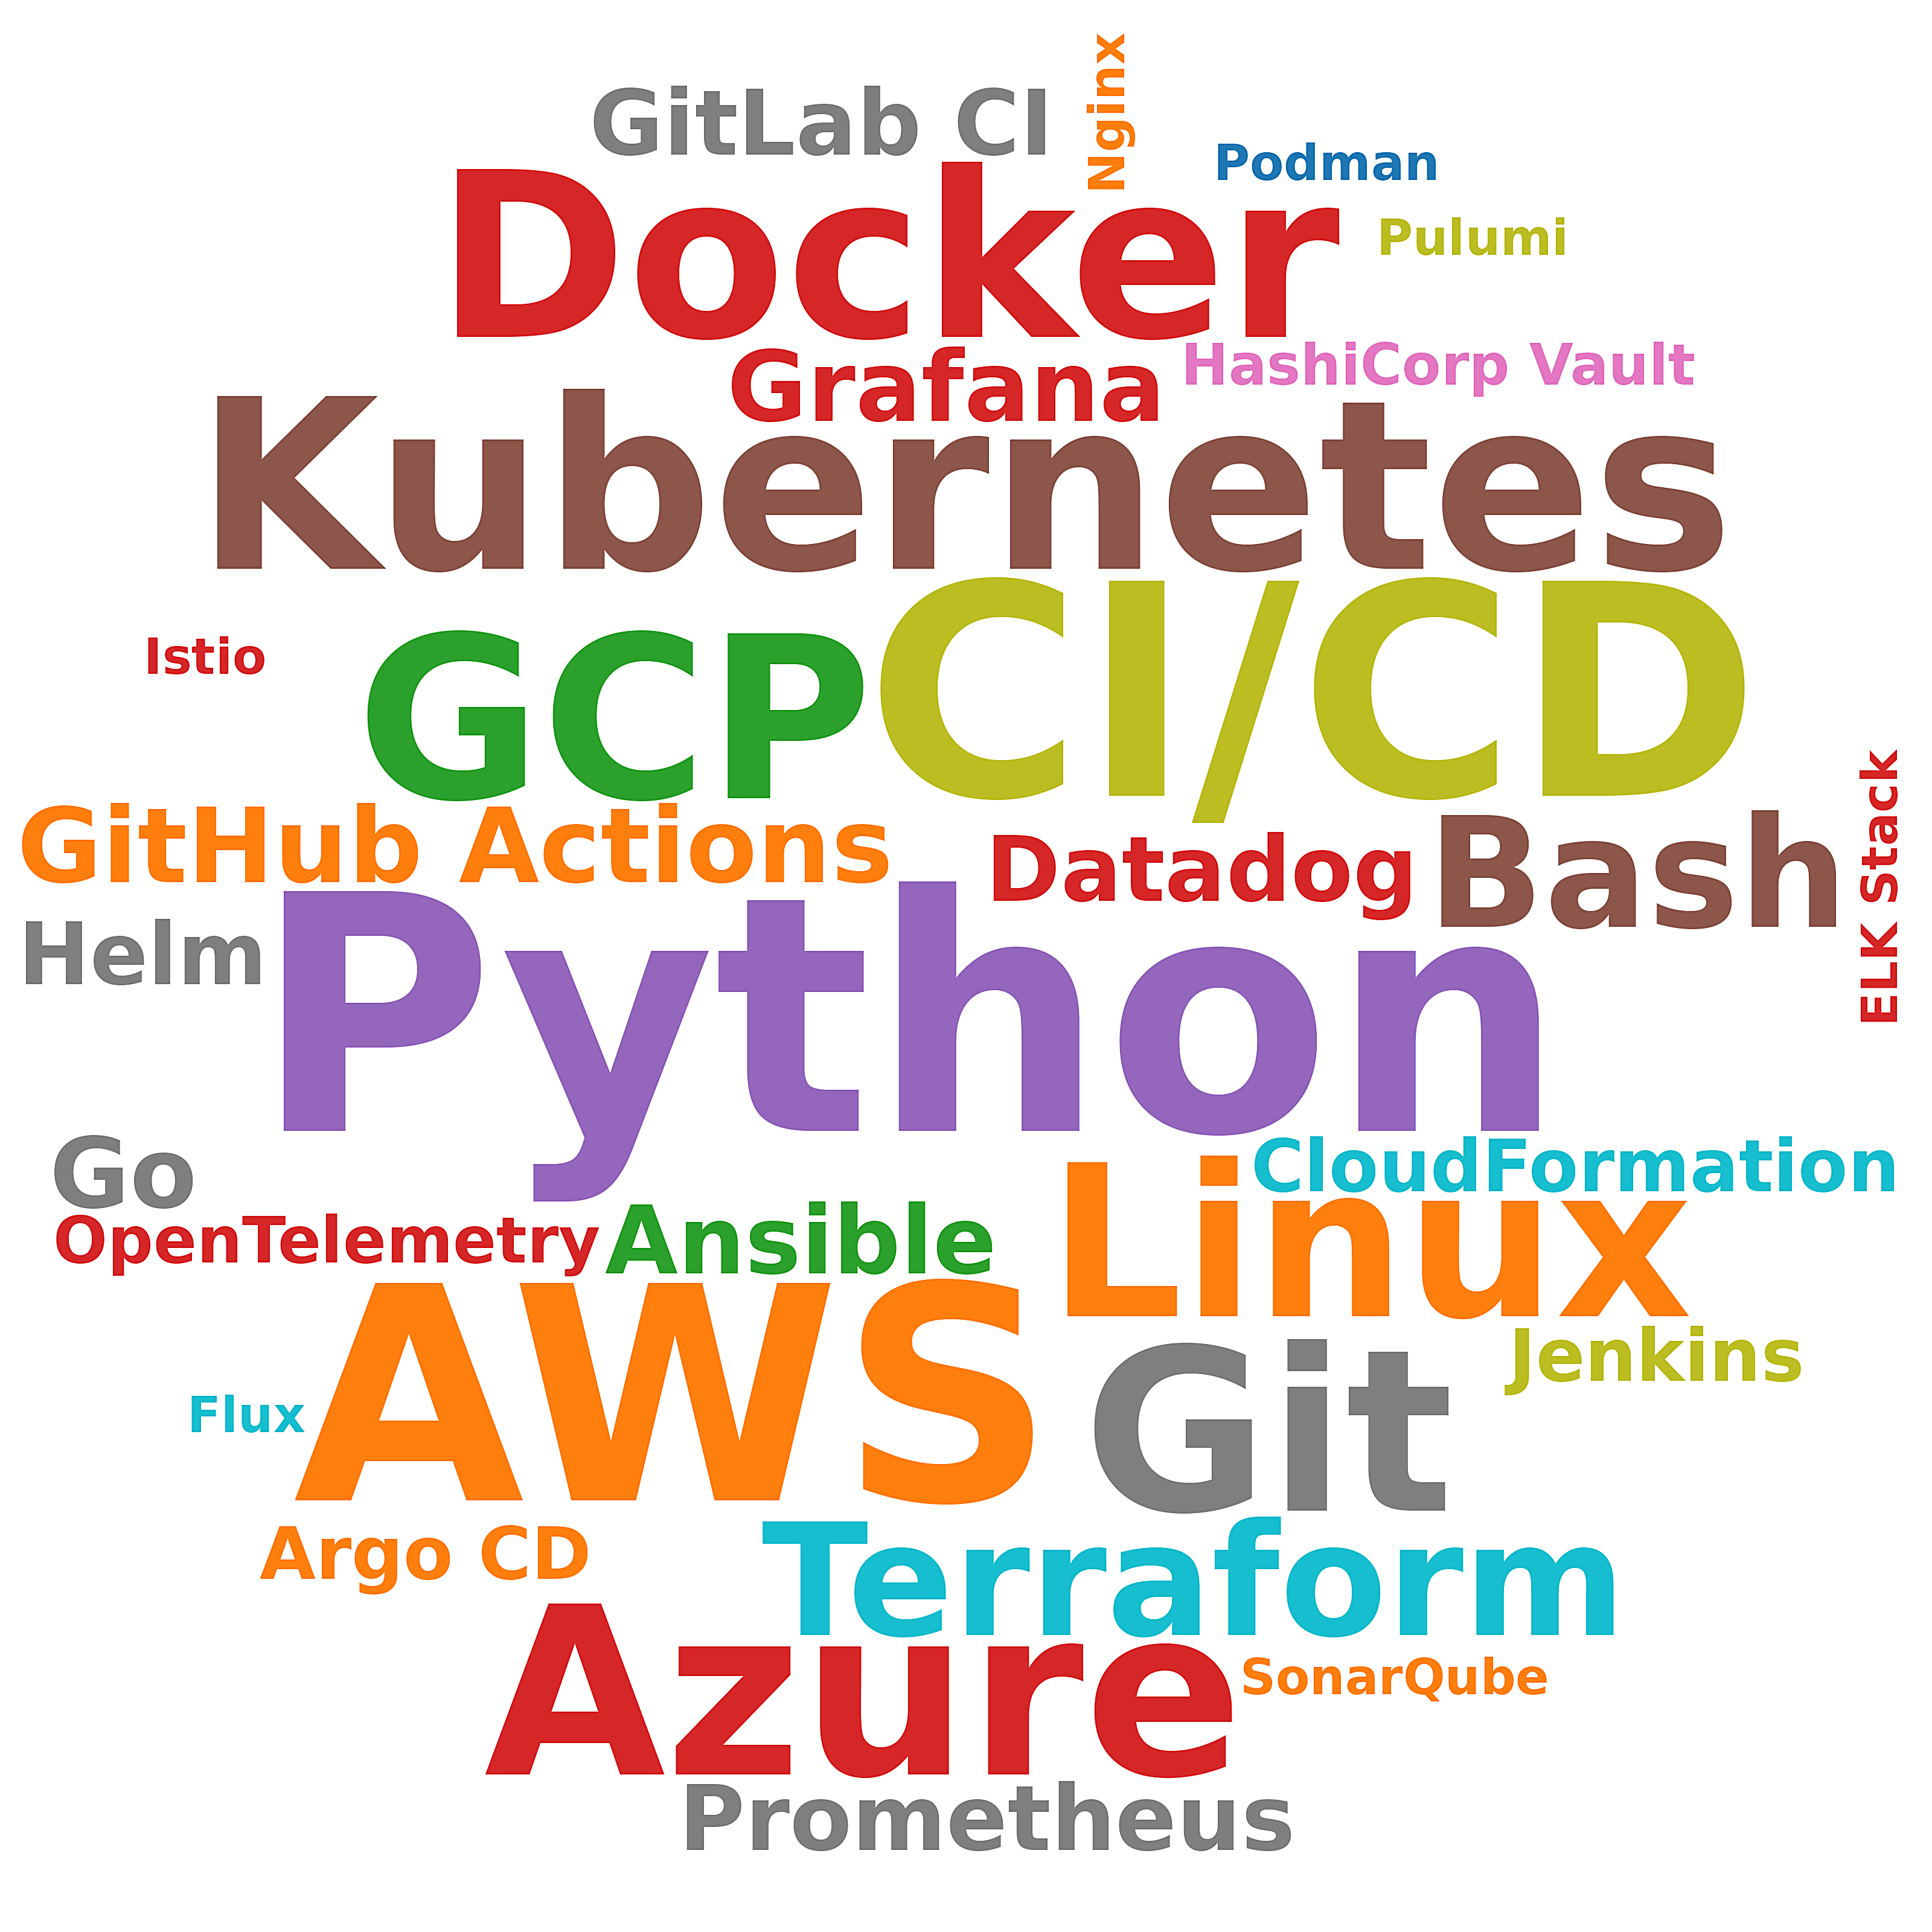

Data behind this chart, as committed beside it:
skill, postings_mentioning, pct_of_postings
Python, 54, 13.1
AWS, 34, 8.3
CI/CD, 32, 7.8
Kubernetes, 27, 6.6
Azure, 26, 6.3
Docker, 24, 5.8
GCP, 22, 5.4
Git, 22, 5.4
Linux, 16, 3.9
Terraform, 12, 2.9
Bash, 11, 2.7
GitHub Actions, 9, 2.2
Grafana, 7, 1.7
Go, 7, 1.7
Ansible, 6, 1.5
GitLab CI, 5, 1.2
Prometheus, 5, 1.2
Datadog, 5, 1.2
Helm, 4, 1.0
CloudFormation, 3, 0.7
Jenkins, 3, 0.7
Argo CD, 3, 0.7
OpenTelemetry, 2, 0.5
HashiCorp Vault, 2, 0.5
Podman, 1, 0.2
Pulumi, 1, 0.2
Flux, 1, 0.2
ELK Stack, 1, 0.2
Nginx, 1, 0.2
Istio, 1, 0.2
SonarQube, 1, 0.2
